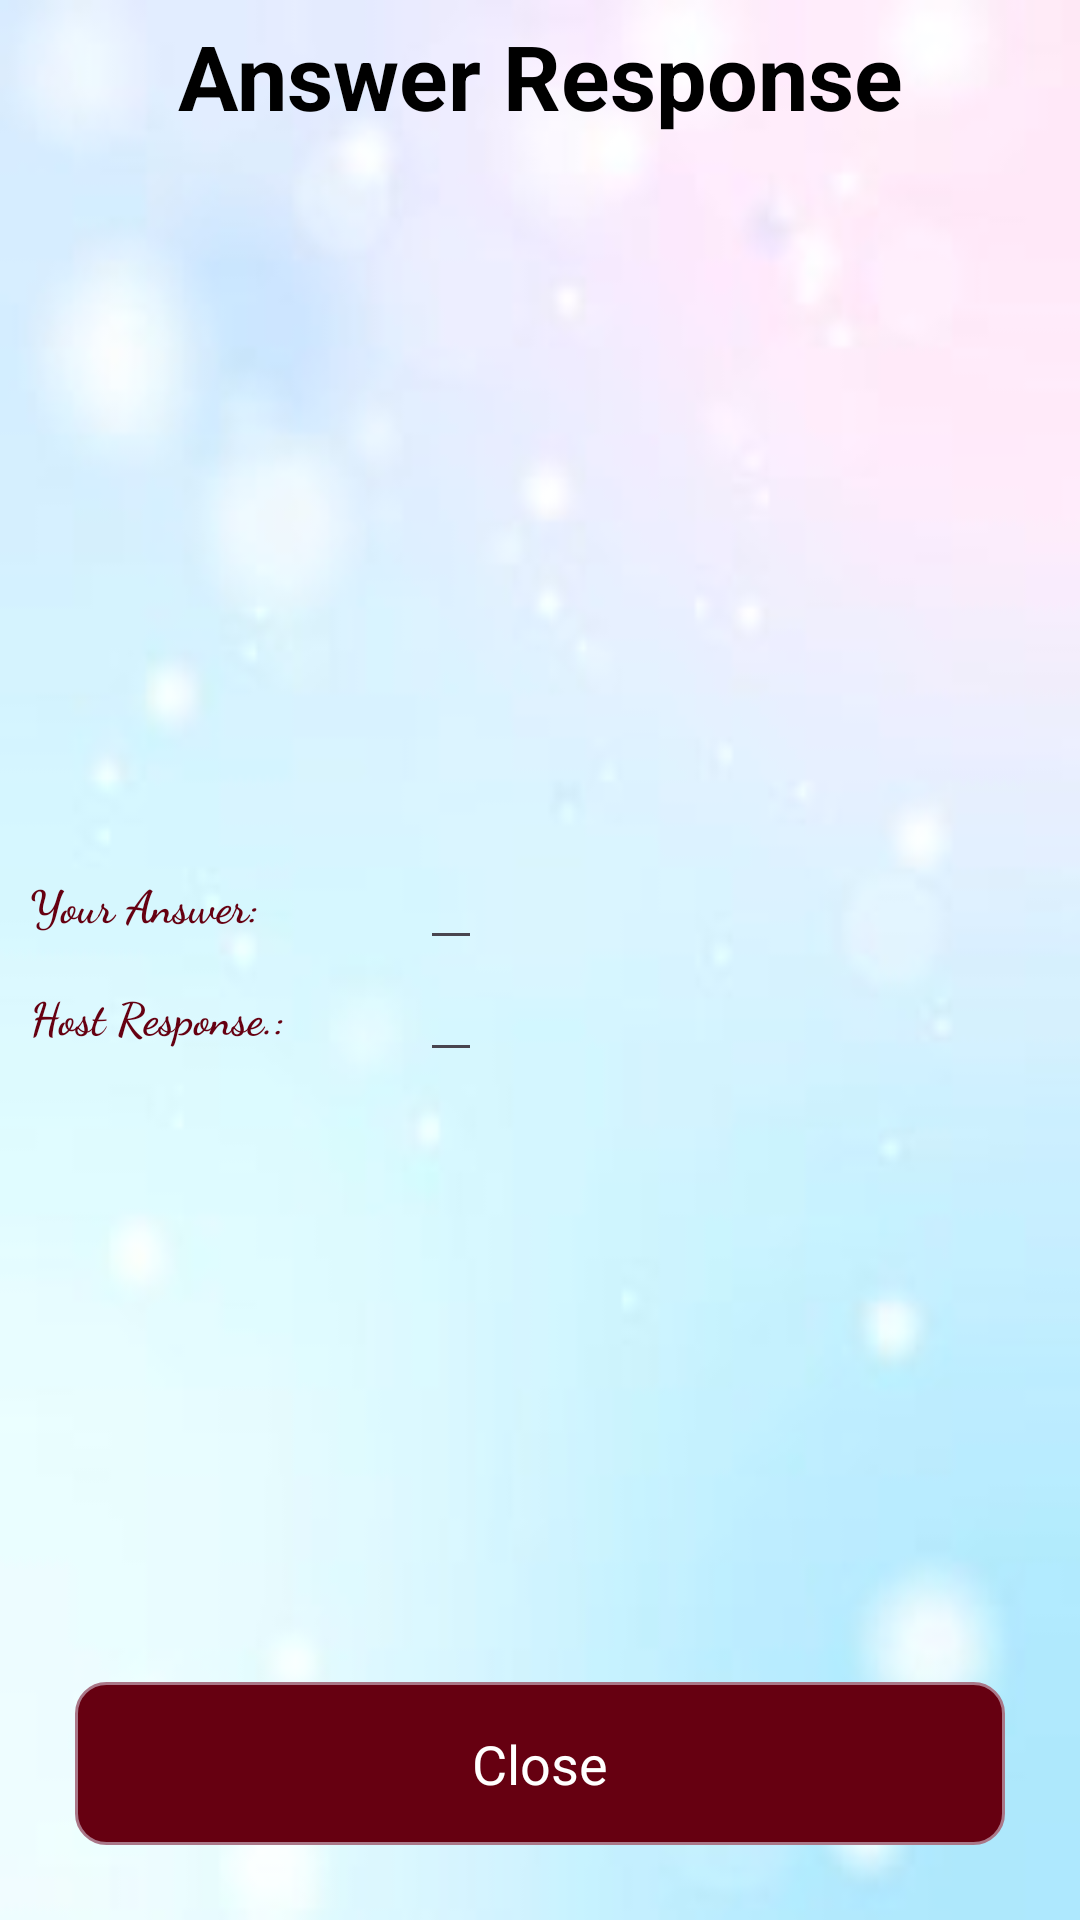

This screen was rendered from an Android layout file. Write that file and the resources it references.
<!-- AndroidManifest.xml: application theme Theme.KQL -->
<!-- res/layout/dialog3.xml -->
<RelativeLayout xmlns:android="http://schemas.android.com/apk/res/android"
    android:background="@drawable/bubble_background"
    android:padding="5dp"
    android:layout_width="match_parent"
    android:layout_height="275dp"
    android:id="@+id/main"
    android:orientation="vertical">

    <TextView

        android:textColor="#000000"
        android:textAlignment="center"
        android:id="@+id/tvDialogTitle"
        android:text="Answer Response"
        android:textStyle="bold"
        android:textSize="30dp"
        android:layout_marginBottom="16dp"
        android:layout_width="match_parent"
        android:layout_height="wrap_content" />


    <RelativeLayout
        android:layout_centerInParent="true"
        android:layout_width="match_parent"
        android:layout_height="wrap_content">
        <LinearLayout
            android:layout_centerInParent="true"
            android:padding="0dp"
            android:layout_width="match_parent"
            android:layout_marginLeft="10dp"
            android:layout_height="wrap_content"
            android:orientation="vertical">
            <LinearLayout
                android:layout_width="wrap_content"
                android:layout_height="wrap_content"
                android:orientation="horizontal"

                android:layout_marginBottom="0dp">

                <TextView
                    android:gravity="center_vertical"
                    android:layout_width="120dp"
                    android:layout_height="match_parent"
                    android:textSize="15dp"
                    android:textStyle="bold"
                    android:textColor="#660011"


                    android:fontFamily="cursive"
                    android:text="Your Answer:  "/>

                <EditText
                    android:id="@+id/ans"

                    android:layout_width="wrap_content"
                    android:layout_height="match_parent"
                    android:layout_marginLeft="10dp"
                    android:editable="false"
                    android:fontFamily="monospace"
                    android:gravity="center_vertical"
                    android:textColor="#C000FF"
                    android:textSize="15dp"
                    android:textStyle="bold" />
            </LinearLayout>
            <LinearLayout

                android:layout_gravity="center"
                android:layout_width="match_parent"
                android:layout_height="wrap_content"
                android:orientation="horizontal">
                <TextView
                    android:textColor="#660011"
                    android:gravity="center_vertical"
                    android:layout_width="120dp"
                    android:layout_height="match_parent"
                    android:textSize="15dp"
                    android:textStyle="bold"
                    android:fontFamily="cursive"
                    android:text="Host Response.:"/>
                <EditText
                    android:textColor="#C000FF"
                    android:layout_marginLeft="10dp"
                    android:layout_width="wrap_content"
                    android:layout_height="match_parent"
                    android:textSize="15dp"
                    android:gravity="center_vertical"
                    android:textStyle="bold"
                    android:fontFamily="monospace"
                    android:editable="false"
                    android:id="@+id/res"/>
            </LinearLayout>

        </LinearLayout>

    </RelativeLayout>
    <RelativeLayout
        android:layout_alignParentTop="true"
        android:layout_width="match_parent"
        android:layout_height="wrap_content">

        <RelativeLayout
            android:id="@+id/r"
            android:layout_width="match_parent"
            android:layout_height="wrap_content"
            android:layout_marginTop="40dp"
            android:layout_alignParentBottom="true"
            android:padding="20dp">



            <TextView
                android:id="@+id/close"
                android:layout_width="match_parent"
                android:layout_centerHorizontal="true"
                android:gravity="center"
                android:layout_height="wrap_content"
                android:background="@drawable/background10"
                android:paddingLeft="75dp"
                android:paddingTop="15dp"
                android:paddingRight="75dp"
                android:paddingBottom="15dp"
                android:text="Close"
                android:textAlignment="center"
                android:textColor="#ffffff"
                android:textSize="18dp" />
        </RelativeLayout>

    </RelativeLayout>
</RelativeLayout>
<!-- resources referenced by this layout -->
<resources>
  <!-- drawable background10 (drawable) -->
  <?xml version="1.0" encoding="utf-8"?>
  <shape xmlns:android="http://schemas.android.com/apk/res/android"
      android:shape="rectangle">
      <gradient
          android:angle="270"
          android:centerColor="#660011"
          android:centerX="35%"
          android:endColor="#660011"
          android:startColor="#660011"
          android:type="linear"/>
  
      <corners android:radius="10dp"/>
      <stroke android:width="1dip" android:color="#aa7788" />
  </shape>
  <!-- drawable bubble_background: jpg bitmap (drawable, 3436 bytes) -->
  <style name="Theme.KQL" parent="Base.Theme.KQL" />
  <style name="Base.Theme.KQL" parent="Theme.Material3.DayNight.NoActionBar">
          
          
      </style>
</resources>
